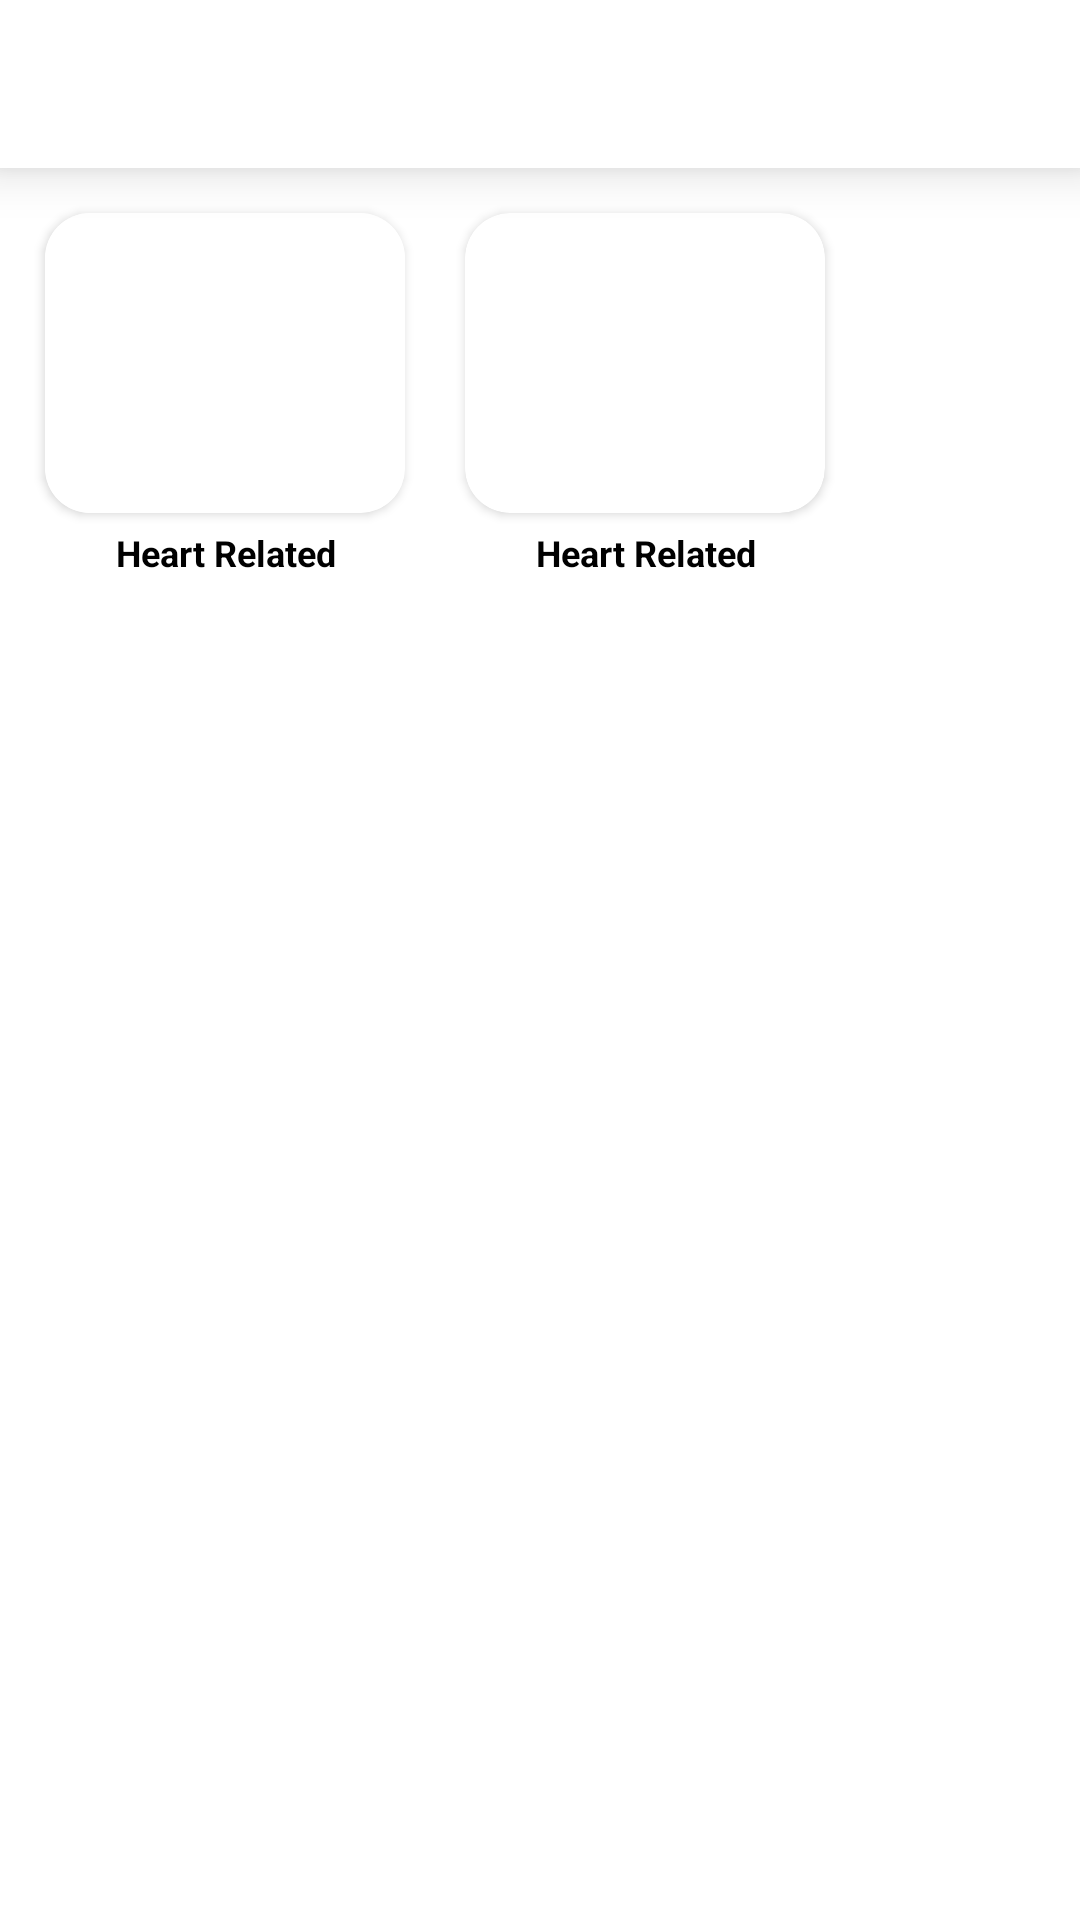

This screen was rendered from an Android layout file. Write that file and the resources it references.
<!-- AndroidManifest.xml: application theme Theme.HackApplication -->
<!-- res/layout/activity_main_dashboard.xml -->
<?xml version="1.0" encoding="utf-8"?>
<RelativeLayout xmlns:android="http://schemas.android.com/apk/res/android"
    xmlns:app="http://schemas.android.com/apk/res-auto"
    xmlns:tools="http://schemas.android.com/tools"
    android:layout_width="match_parent"
    android:layout_height="match_parent"
    android:background="@color/white"
    xmlns:shimmer="http://schemas.android.com/apk/res-auto"
    tools:context=".MainDashboard">

    <androidx.appcompat.widget.Toolbar
        android:id="@+id/toolbar"
        android:layout_width="match_parent"
        android:layout_height="?attr/actionBarSize"
        android:background="#FFFFFF"
        android:elevation="10dp"
        android:theme="@style/ThemeOverlay.AppCompat.Light"
        app:popupTheme="@style/ThemeOverlay.AppCompat"
        >


        <ImageButton
            android:layout_gravity="start|center_vertical"
            android:id="@+id/back_icon"
            android:layout_width="wrap_content"
            android:layout_height="wrap_content"
            android:layout_marginTop="10dp"
            android:clickable="true"
            android:background="@color/white"
            app:srcCompat="@drawable/ic_arrow_back_ios_24"
            tools:ignore="VectorDrawableCompat" />














    </androidx.appcompat.widget.Toolbar>















<LinearLayout
    android:layout_marginTop="10dp"
    android:layout_below="@+id/toolbar"
    android:background="@color/white"
    android:layout_width="wrap_content"
    android:layout_height="wrap_content"
    android:orientation="horizontal">
    <LinearLayout
        android:background="@color/white"
        android:id="@+id/doc1"
        android:layout_marginLeft="10dp"
        android:layout_width="wrap_content"
        android:orientation="vertical"
        android:layout_height="wrap_content">
        <androidx.cardview.widget.CardView
            android:background="@color/white"
            android:layout_width="match_parent"
            android:layout_height="wrap_content"
            android:layout_margin="5dp"
            android:layout_weight="1"
            android:layout_gravity="center"
            android:divider="@android:color/transparent"
            app:cardCornerRadius="15dp">

            <ImageView
                android:background="@color/white"
                android:id="@+id/coverImage"
                android:layout_width="120dp"
                android:layout_height="100dp"
                android:layout_gravity="center"
                android:scaleType="fitCenter"
                android:padding="10dp"
                android:src="@drawable/docimg"/>

        </androidx.cardview.widget.CardView>

        <TextView
            android:id="@+id/docTitle"
            android:layout_width="match_parent"
            android:layout_height="wrap_content"
            android:ellipsize="end"
            android:gravity="center"
            android:text="Heart Related"
            android:lines="1"
            android:paddingStart="5dp"
            android:paddingEnd="5dp"
            android:textStyle="bold"
            android:textColor="@color/black"
            android:textSize="12dp" />
    </LinearLayout>

    <LinearLayout
        android:background="@color/white"
        android:id="@+id/doc2"
        android:layout_marginLeft="10dp"
        android:layout_width="wrap_content"
        android:orientation="vertical"
        android:layout_height="wrap_content">
        <androidx.cardview.widget.CardView
            android:background="@color/white"
            android:layout_width="match_parent"
            android:layout_height="wrap_content"
            android:layout_margin="5dp"
            android:layout_weight="1"
            android:layout_gravity="center"
            android:divider="@android:color/transparent"
            app:cardCornerRadius="15dp">

            <ImageView
                android:id="@+id/coverImage2"
                android:layout_width="120dp"
                android:layout_height="100dp"
                android:layout_gravity="center"
                android:scaleType="fitCenter"
                android:padding="10dp"
                android:src="@drawable/docimg"/>

        </androidx.cardview.widget.CardView>

        <TextView
            android:id="@+id/docTitle2"
            android:layout_width="match_parent"
            android:layout_height="wrap_content"
            android:ellipsize="end"
            android:gravity="center"
            android:text="Heart Related"
            android:lines="1"
            android:paddingStart="5dp"
            android:paddingEnd="5dp"
            android:textStyle="bold"
            android:textColor="@color/black"
            android:textSize="12dp" />
    </LinearLayout>


</LinearLayout>


</RelativeLayout>
<!-- resources referenced by this layout -->
<resources>
  <style name="Theme.HackApplication" parent="Theme.MaterialComponents.DayNight.DarkActionBar">
          
          <item name="colorPrimary">@color/purple_500</item>
          <item name="colorPrimaryVariant">@color/purple_700</item>
          <item name="colorOnPrimary">@color/white</item>
          
          <item name="colorSecondary">@color/teal_200</item>
          <item name="colorSecondaryVariant">@color/teal_700</item>
          <item name="colorOnSecondary">@color/black</item>
          
          <item name="android:statusBarColor" tools:targetApi="l">?attr/colorPrimaryVariant</item>
          
      </style>
  <!-- not gathered from this repository: default colours our renderer supplied (Android Studio template values) -->
  <color name="purple_500">#FF6200EE</color>
  <color name="purple_700">#FF3700B3</color>
  <color name="teal_200">#FF03DAC5</color>
  <color name="teal_700">#FF018786</color>
  <color name="black">#FF000000</color>
  <color name="white">#FFFFFFFF</color>
</resources>
